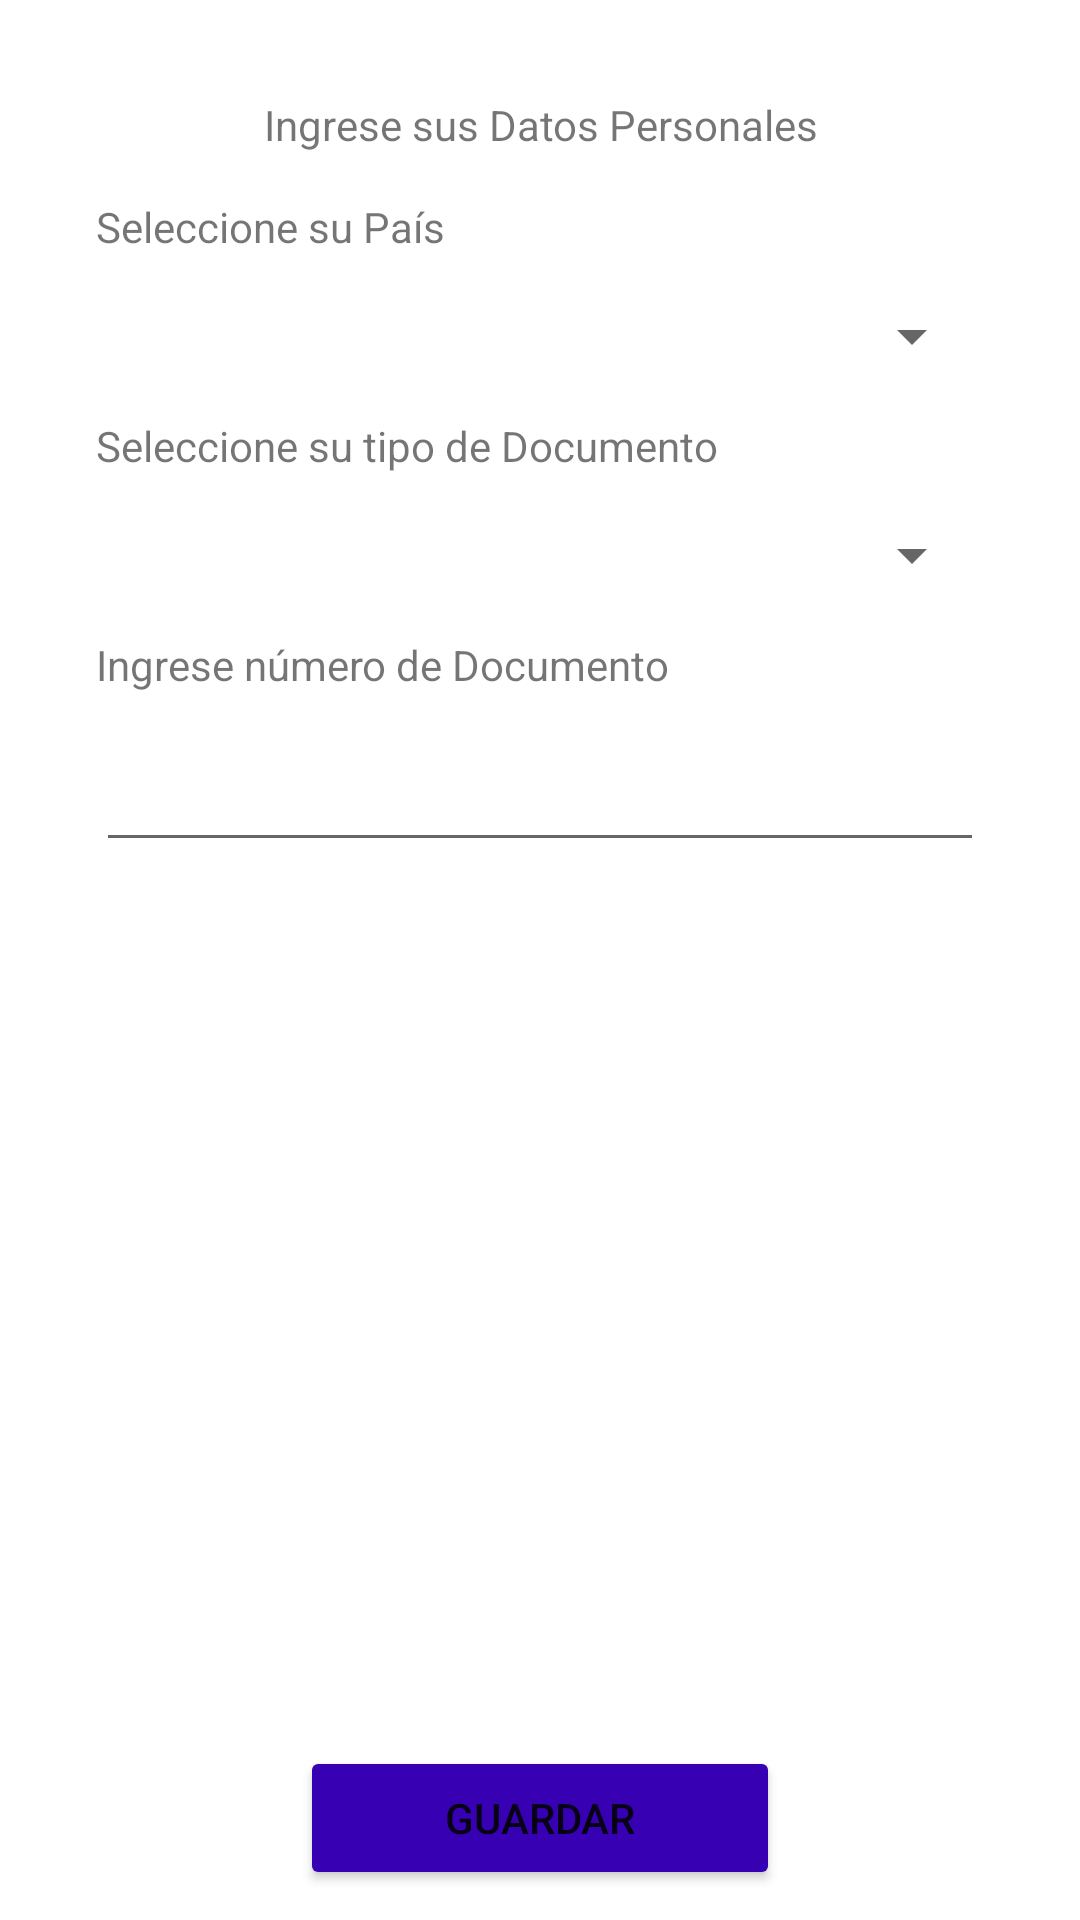

This screen was rendered from an Android layout file. Write that file and the resources it references.
<!-- AndroidManifest.xml: application theme Theme.EstudioBox -->
<!-- res/layout/activity_datos_personales.xml -->
<?xml version="1.0" encoding="utf-8"?>
<androidx.constraintlayout.widget.ConstraintLayout xmlns:android="http://schemas.android.com/apk/res/android"
    xmlns:app="http://schemas.android.com/apk/res-auto"
    xmlns:tools="http://schemas.android.com/tools"
    android:layout_width="match_parent"
    android:layout_height="match_parent"
    tools:context=".View.DatosPersonalesActivity">
    <LinearLayout
        android:id="@+id/datosPersonalesLayoutPrincipal"
        android:layout_width="match_parent"
        android:layout_height="0dp"
        android:layout_marginStart="32dp"
        android:layout_marginTop="32dp"
        android:layout_marginEnd="32dp"
        android:layout_marginBottom="10dp"
        android:orientation="vertical"
        app:layout_constraintEnd_toEndOf="parent"
        app:layout_constraintStart_toStartOf="parent"
        app:layout_constraintBottom_toTopOf="@+id/preguntaLayoutFooter"
        app:layout_constraintTop_toTopOf="parent">
        <TextView
            android:id="@+id/textDatosPersonales"
            android:layout_width="match_parent"
            android:layout_height="wrap_content"
            android:text="Ingrese sus Datos Personales"
            android:textAlignment="center" />

        <Space
            android:layout_width="match_parent"
            android:layout_height="15dp" />
        <TextView
            android:id="@+id/textPais"
            android:layout_width="match_parent"
            android:layout_height="wrap_content"
            android:text="Seleccione su País"
            android:textAlignment="textStart" />

        <Space
            android:layout_width="match_parent"
            android:layout_height="15dp" />
        <Spinner
            android:id="@+id/paisSpinner"
            android:layout_width="match_parent"
            android:layout_height="wrap_content" />

        <Space
            android:layout_width="match_parent"
            android:layout_height="15dp" />
        <TextView
            android:id="@+id/textTipoDocumento"
            android:layout_width="match_parent"
            android:layout_height="wrap_content"
            android:text="Seleccione su tipo de Documento"
            android:textAlignment="textStart" />

        <Space
            android:layout_width="match_parent"
            android:layout_height="15dp" />
        <Spinner
            android:id="@+id/tipoDocumentoSpinner"
            android:layout_width="match_parent"
            android:layout_height="wrap_content" />

        <Space
            android:layout_width="match_parent"
            android:layout_height="15dp" />

        <TextView
            android:id="@+id/textNumeroDocumento"
            android:layout_width="match_parent"
            android:layout_height="wrap_content"
            android:text="Ingrese número de Documento"
            android:textAlignment="textStart" />

        <Space
            android:layout_width="match_parent"
            android:layout_height="15dp" />
        <EditText
            android:id="@+id/identificacionEditTextNumber"
            android:layout_width="match_parent"
            android:layout_height="wrap_content"
            android:ems="10"
            android:inputType="number" />

        <Space
            android:layout_width="match_parent"
            android:layout_height="15dp" />
    </LinearLayout>
    <LinearLayout
        android:id="@+id/preguntaLayoutFooter"
        android:layout_width="match_parent"
        android:layout_height="48dp"
        android:layout_marginStart="100dp"
        android:layout_marginTop="10dp"
        android:layout_marginEnd="100dp"
        android:layout_marginBottom="10dp"
        android:orientation="vertical"
        app:layout_constraintBottom_toBottomOf="parent"
        app:layout_constraintEnd_toEndOf="parent"
        app:layout_constraintHorizontal_bias="1.0"
        app:layout_constraintStart_toStartOf="parent"
        app:layout_constraintTop_toBottomOf="@+id/datosPersonalesLayoutPrincipal">
        <Button
            android:id="@+id/buttonGuardarDatosPersonales"
            android:layout_width="match_parent"
            android:layout_height="wrap_content"
            android:backgroundTint="@color/design_default_color_primary_variant"
            android:text="Guardar" />
    </LinearLayout>
</androidx.constraintlayout.widget.ConstraintLayout>
<!-- resources referenced by this layout -->
<resources>
  <style name="Theme.EstudioBox" parent="Theme.MaterialComponents.DayNight.NoActionBar">
          
          <item name="colorPrimary">@color/purple_500</item>
          <item name="colorPrimaryVariant">@color/purple_700</item>
          <item name="colorOnPrimary">@color/white</item>
          
          <item name="colorSecondary">@color/teal_200</item>
          <item name="colorSecondaryVariant">@color/teal_700</item>
          <item name="colorOnSecondary">@color/black</item>
          
          <item name="android:statusBarColor">?attr/colorPrimaryVariant</item>
          
      </style>
  <!-- not gathered from this repository: default colours our renderer supplied (Android Studio template values) -->
  <color name="purple_500">#FF6200EE</color>
  <color name="purple_700">#FF3700B3</color>
  <color name="teal_200">#FF03DAC5</color>
  <color name="teal_700">#FF018786</color>
  <color name="black">#FF000000</color>
  <color name="white">#FFFFFFFF</color>
</resources>
